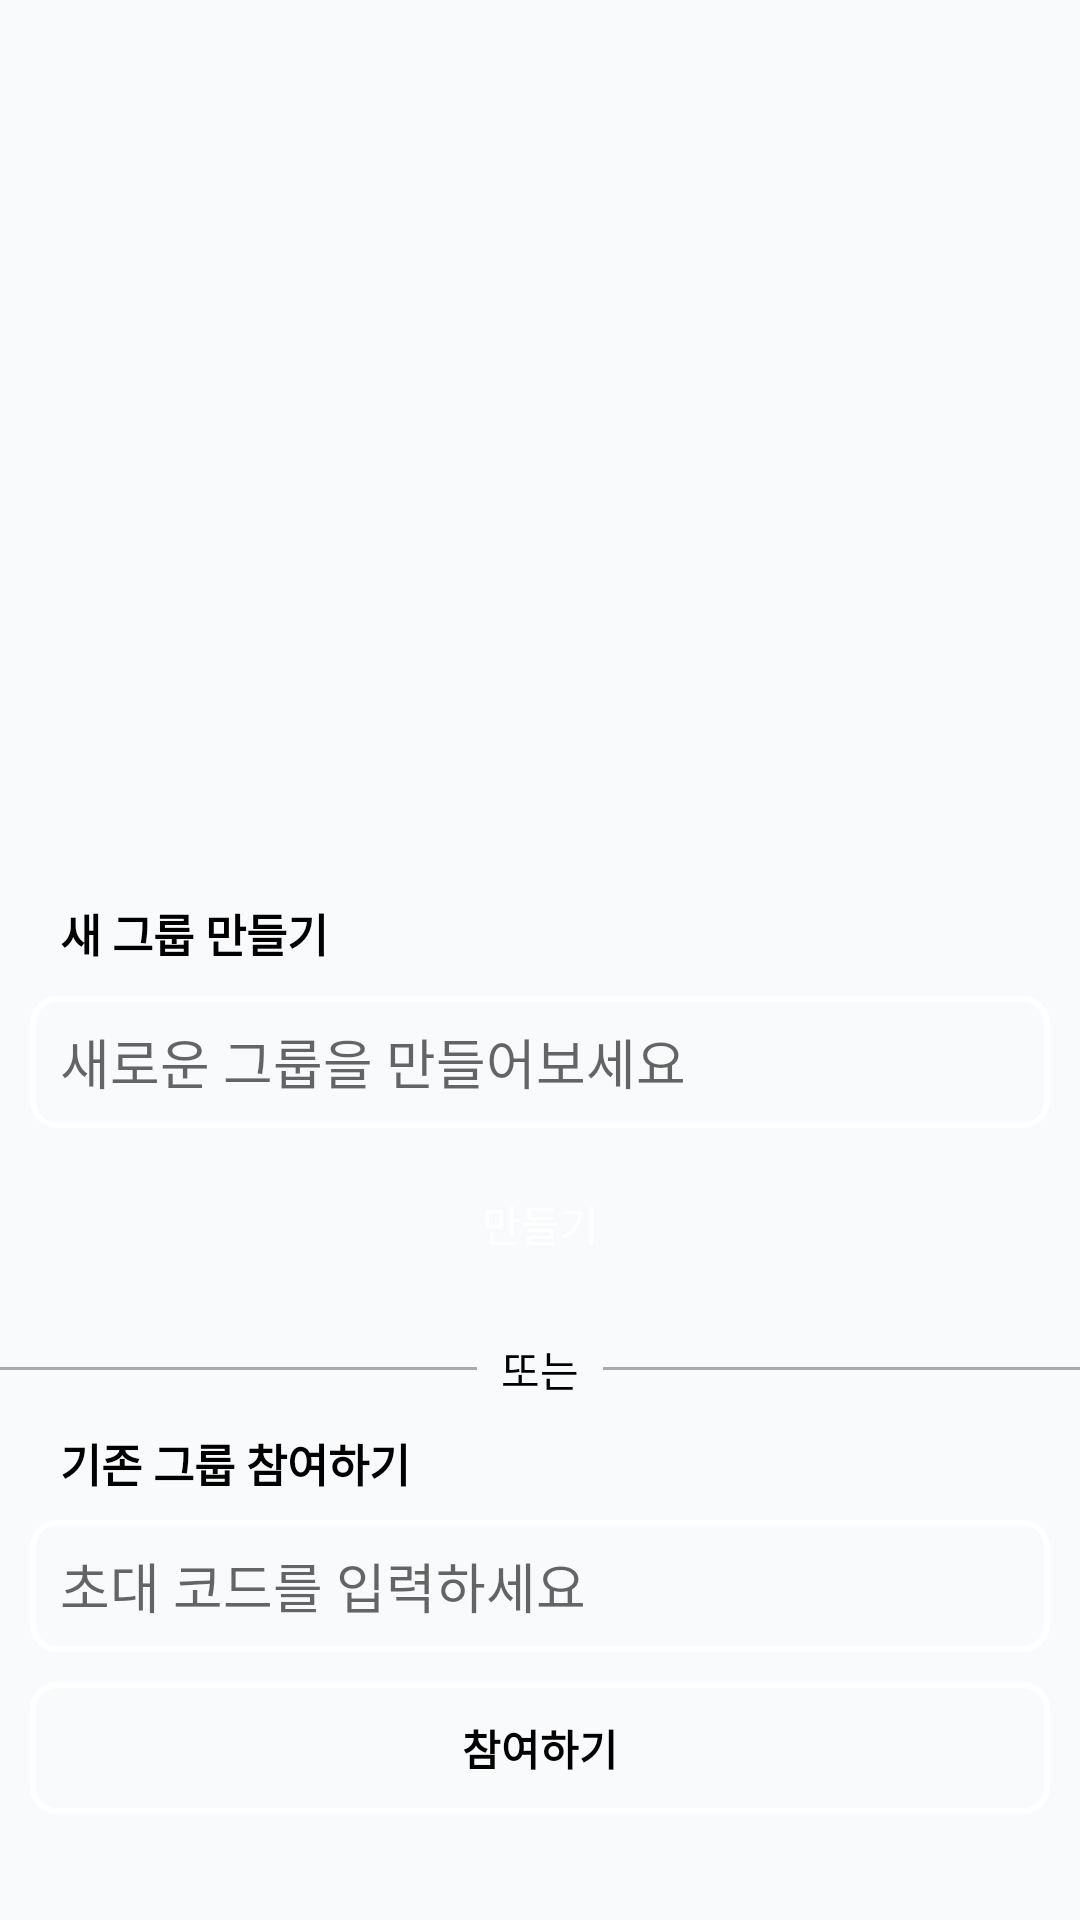

Layout XML and referenced resources for this Android screen:
<!-- AndroidManifest.xml: application theme Theme.Chatbot -->
<!-- res/layout/fragment_group_create.xml -->
<?xml version="1.0" encoding="utf-8"?>
<androidx.constraintlayout.widget.ConstraintLayout
    xmlns:android="http://schemas.android.com/apk/res/android"
    xmlns:app="http://schemas.android.com/apk/res-auto"
    xmlns:tools="http://schemas.android.com/tools"
    android:layout_width="match_parent"
    android:layout_height="match_parent"
    android:background="@color/backgroundColor"
    android:fitsSystemWindows="true"
    tools:context=".GroupCreate">


    <ImageView
        android:id="@+id/cat_group"
        android:layout_width="343dp"
        android:layout_height="200dp"
        android:src="@drawable/cat_group"
        app:layout_constraintTop_toTopOf="parent"
        app:layout_constraintLeft_toLeftOf="parent"
        app:layout_constraintRight_toRightOf="parent"
        android:layout_marginTop="70dp" />

    <TextView
        android:id="@+id/txt_newGroup"
        android:layout_width="wrap_content"
        android:layout_height="wrap_content"
        android:text="새 그룹 만들기"
        android:textSize="15dp"
        android:textStyle="bold"
        android:textColor="@color/black"
        android:layout_marginTop="30dp"
        android:layout_marginStart="20dp"
        app:layout_constraintLeft_toLeftOf="parent"
        app:layout_constraintTop_toBottomOf="@+id/cat_group" />

    <EditText
        android:id="@+id/new_group"
        android:layout_width="340dp"
        android:layout_height="44dp"
        android:background="@drawable/edit_box"
        android:paddingStart="10dp"
        android:hint="새로운 그룹을 만들어보세요"
        android:layout_marginTop="10dp"
        app:layout_constraintTop_toBottomOf="@+id/txt_newGroup"
        app:layout_constraintLeft_toLeftOf="parent"
        app:layout_constraintRight_toRightOf="parent" />

    <android.widget.Button
        android:id="@+id/button_create"
        android:layout_width="340dp"
        android:layout_height="44dp"
        android:background="@drawable/loginbutton"
        android:text="만들기"
        android:textColor="@color/white"
        android:layout_marginTop="10dp"
        app:layout_constraintTop_toBottomOf="@+id/new_group"
        app:layout_constraintLeft_toLeftOf="parent"
        app:layout_constraintRight_toRightOf="parent" />

    
    <LinearLayout
        android:id="@+id/or_section"
        android:layout_width="0dp"
        android:layout_height="wrap_content"
        android:orientation="horizontal"
        android:gravity="center"
        android:layout_marginTop="16dp"
        app:layout_constraintTop_toBottomOf="@id/button_create"
        app:layout_constraintLeft_toLeftOf="parent"
        app:layout_constraintRight_toRightOf="parent">

        
        <View
            android:layout_width="0dp"
            android:layout_height="1dp"
            android:layout_weight="1"
            android:background="@android:color/darker_gray" />

        
        <TextView
            android:layout_width="wrap_content"
            android:layout_height="wrap_content"
            android:text="또는"
            android:textColor="@android:color/black"
            android:paddingStart="8dp"
            android:paddingEnd="8dp"
            android:textSize="14sp" />

        
        <View
            android:layout_width="0dp"
            android:layout_height="1dp"
            android:layout_weight="1"
            android:background="@android:color/darker_gray" />
    </LinearLayout>

    <TextView
        android:id="@+id/txt_oldGroup"
        android:layout_width="wrap_content"
        android:layout_height="wrap_content"
        android:text="기존 그룹 참여하기"
        android:textSize="15dp"
        android:textColor="@color/black"
        android:layout_marginTop="10dp"
        android:textStyle="bold"
        app:layout_constraintLeft_toLeftOf="parent"
        android:layout_marginStart="20dp"
        app:layout_constraintTop_toBottomOf="@+id/or_section" />

    <EditText
        android:id="@+id/old_group"
        android:layout_width="340dp"
        android:layout_height="44dp"
        android:layout_marginTop="8dp"
        android:paddingStart="10dp"
        android:background="@drawable/edit_box"
        android:hint="초대 코드를 입력하세요"
        app:layout_constraintTop_toBottomOf="@id/txt_oldGroup"
        app:layout_constraintLeft_toLeftOf="parent"
        app:layout_constraintRight_toRightOf="parent" />

    <android.widget.Button
        android:id="@+id/button_join"
        android:layout_width="340dp"
        android:layout_height="44dp"
        android:background="@drawable/edit_box"
        android:text="참여하기"
        android:layout_marginTop="10dp"
        android:textStyle="bold"
        android:textColor="@color/black"
        app:layout_constraintLeft_toLeftOf="parent"
        app:layout_constraintRight_toRightOf="parent"
        app:layout_constraintTop_toBottomOf="@+id/old_group" />

</androidx.constraintlayout.widget.ConstraintLayout>
<!-- resources referenced by this layout -->
<resources>
  <color name="backgroundColor">#F9FAFB</color>
  <color name="black">#FF000000</color>
  <color name="white">#FFFFFFFF</color>
  <!-- drawable edit_box (drawable) -->
  <?xml version="1.0" encoding="utf-8"?>
  <shape xmlns:android="http://schemas.android.com/apk/res/android"
      android:shape="rectangle" android:thickness="0dp">
      <stroke android:width="2dp" android:color="#FFFFFF"/>
      <corners android:radius="8dp"/>
      <solid android:color="@null"/>
  </shape>
  <style name="Theme.Chatbot" parent="Base.Theme.Chatbot" />
  <style name="Base.Theme.Chatbot" parent="Theme.AppCompat.Light.NoActionBar">
          
          
      </style>
</resources>
